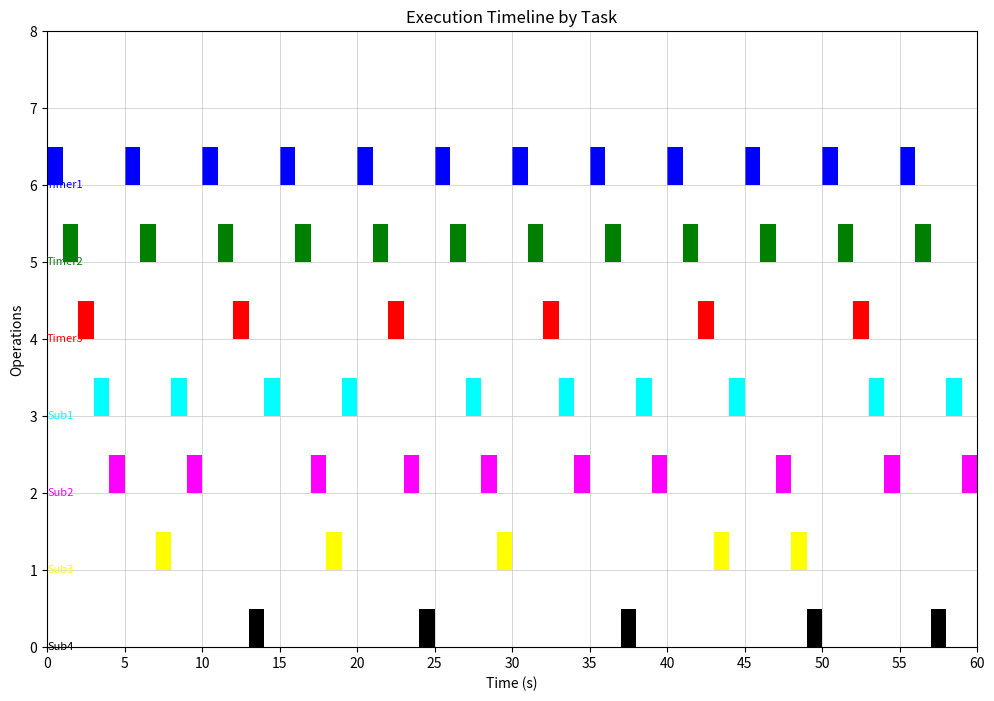

Reproduce this figure in Python.
import matplotlib.pyplot as plt

class OutputManager:
    def __init__(self, filename):
        self.filename = filename
        self.events = []  # 用于存储输出事件

    def write(self, message):
        with open(self.filename, 'a') as file:
            file.write(message + '\n')
        print(message)  # 同时打印到屏幕
        self.events.append(message)  # 将事件添加到列表中

class Timer:
    def __init__(self, name, period, execution_time, priority, output_manager):
        self.name = name
        self.period = period
        self.execution_time = execution_time
        self.priority = priority
        self.next_execution_time = 0  # 初始时间为周期后
        self.subcallback = None
        self.buffer = None  # 为定时器创建一个buffer，大小为1
        self.output_manager = output_manager

    def execute(self):
        global current_time
        self.output_manager.write(f"{self.name} at {current_time}s")
        # print(f"Timer {self.name} executed at {current_time}s")
        current_time += self.execution_time
        self.next_execution_time += self.period  # 更新下一个执行时间
        self.buffer = self.subcallback  # 更新buffer为最新的回调

    def is_ready(self, current_time):
        return current_time >= self.next_execution_time

    def __lt__(self, other):
        return self.priority < other.priority

class Callback:
    def __init__(self, name, execution_time, priority, output_manager, triggers_new):
        self.name = name
        self.execution_time = execution_time
        self.priority = priority
        self.subcallback = None
        self.buffer = None  # 为定时器创建一个buffer，大小为1
        self.triggers_new = triggers_new
        self.output_manager = output_manager

    def execute(self):
        global current_time
        self.output_manager.write(f"{self.name} at {current_time}s")
        # print(f"Callback {self.name} executed at {current_time}s")
        current_time += self.execution_time
        if self.triggers_new is True:
            self.buffer = self.subcallback

    def __lt__(self, other):
        return self.priority < other.priority

class Executor:
    def __init__(self, output_manager):
        self.timers = []
        self.readyset = []
        self.callbacks = []
        self.output_manager = output_manager

    def add_timer(self, timer):
        self.timers.append(timer)
    
    def add_callback(self, callback):
        self.callbacks.append(callback)

    def run(self, runtime):
        global current_time
        # current_time = 0
        pp = 0
        while current_time < runtime:  # 模拟运行30秒
            # 收集所有已就绪的定时器
            ready_timers = [t for t in self.timers if t.is_ready(current_time)]
            ready_timers.sort()  # 按优先级排序

            while ready_timers:
                timer = ready_timers.pop(0)  # 执行优先级最高的定时器
                timer.execute()
                # 再次检查是否有新的定时器就绪
                ready_timers = [t for t in self.timers if t.is_ready(current_time)]
                ready_timers.sort()  # 重新排序

            # 检查readyset是否为空
            if not ready_timers and self.readyset:
                # 如果没有就绪的定时器并且readyset不空，执行callback
                ready_callbacks = sorted(self.readyset, key=lambda x: x.priority)
                # for callback in ready_callbacks:
                callback = ready_callbacks[0]
                self.readyset.remove(callback)
                callback.execute()

            # 如果没有就绪的定时器和readyset为空，更新轮询点
            if not ready_timers and not self.readyset:
                # 更新轮询点时间
                pp += 1
                self.output_manager.write(f"Polling point {pp} at {current_time}s")
                # print(f"Polling point {pp} at {current_time}s")
                # 将所有定时器的buffer中的回调放入readyset，并清空buffer
                for timer in self.timers:
                    if timer.buffer:
                        self.readyset.append(timer.buffer)
                        timer.buffer = None  # 清空buffer
                for callback in self.callbacks:
                    if callback.buffer:
                        self.readyset.append(callback.buffer)
                        callback.buffer = None


# 全局变量，用于跟踪当前时间
global current_time
current_time = 0

runtime = 60

output_manager = OutputManager('output.txt')

# 创建执行器实例
executor = Executor(output_manager)

timer1 = Timer("Timer1", 5, 1, 1, output_manager)
timer2 = Timer("Timer2", 5, 1, 2, output_manager)
timer3 = Timer("Timer3", 10, 1, 3, output_manager)

callback1 = Callback("Sub1", 1, 4, output_manager, triggers_new=False)
callback2 = Callback("Sub2", 1, 5, output_manager, triggers_new=False)
callback3 = Callback("Sub3", 1, 6, output_manager, triggers_new=True)
callback4 = Callback("Sub4", 1, 7, output_manager, triggers_new=False)

timer1.subcallback = callback1
timer2.subcallback = callback2
timer3.subcallback = callback3

callback3.subcallback = callback4

# 创建并添加定时器
executor.add_timer(timer1)
executor.add_timer(timer2)
executor.add_timer(timer3)


executor.add_callback(callback1)
executor.add_callback(callback2)
executor.add_callback(callback3)
executor.add_callback(callback4)

# 运行执行器
executor.run(runtime)

# 解析输出事件
events = []
with open('output.txt', 'r') as file:
    events = file.readlines()

# 创建一个映射，将Timer和Callback的名称映射到它们的对象实例
name_to_object = {}
name_to_object[timer1.name] = timer1
name_to_object[timer2.name] = timer2
name_to_object[timer3.name] = timer3
name_to_object[callback1.name] = callback1
name_to_object[callback2.name] = callback2
name_to_object[callback3.name] = callback3
name_to_object[callback4.name] = callback4

# 提取执行时间和标签
timestamps = {}
for event in events:
    parts = event.split(" at ")
    if len(parts) > 1 and parts[0].strip() in name_to_object:  # 只考虑Timer和Callback的事件
        label = parts[0].strip()
        timestamp = float(parts[1].split("s")[0])
        if label not in timestamps:
            timestamps[label] = []
        timestamps[label].append(timestamp)

# 为每个Timer和Callback分配颜色
colors = ['blue', 'green', 'red', 'cyan', 'magenta', 'yellow', 'black']
color_map = {timer1.name: colors[0], timer2.name: colors[1], timer3.name: colors[2],
             callback1.name: colors[3], callback2.name: colors[4], callback3.name: colors[5], callback4.name: colors[6]}

# 绘制图表
fig, ax = plt.subplots(figsize=(12, 8))  # 调整画布大小

# 准备用于图例显示的标签列表
labels_displayed = []

# 绘制每个Timer和Callback的执行时间
y_positions = {}
current_y = 0
label_names = sorted(name_to_object.keys(), key=lambda x: name_to_object[x].priority, reverse=True)
for label in label_names:
    y_positions[label] = current_y
    if label in timestamps:
        execution_time = name_to_object[label].execution_time
        for timestamp in timestamps[label]:
            ax.broken_barh([(timestamp, execution_time)], (y_positions[label], 0.5), facecolors=color_map[label])  # 设置高度为0.5
        if label not in labels_displayed:
            labels_displayed.append(label)
            ax.text(0, y_positions[label], label, va='center', ha='left', color=color_map[label], fontsize=8)
    current_y += 1

# 设置图表的标题和标签
ax.set_xlabel('Time (s)')
ax.set_ylabel('Operations')
ax.set_title('Execution Timeline by Task')

# 显示背景的格线，增加网格线的密集度
ax.grid(True, which='both', linestyle='-', linewidth='0.5', alpha=0.7)
ax.xaxis.set_major_locator(plt.MultipleLocator(5))  # 设置x轴主刻度间隔
ax.yaxis.set_major_locator(plt.MultipleLocator(1))  # 设置y轴主刻度间隔

# 设置横纵轴都从0开始
ax.set_xlim(0, runtime)
ax.set_ylim(0, current_y + 1)

# 保存图片
plt.savefig('output.png')

# 显示图表
plt.show()
